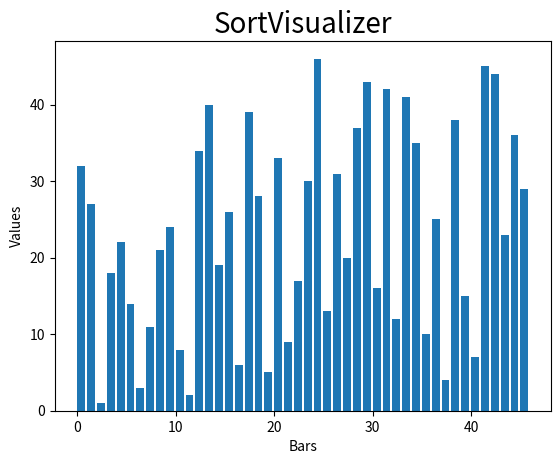

This chart was generated by the following Python code:
import random

import matplotlib.pyplot as plt
from matplotlib.animation import FuncAnimation, writers

# create random array

x = random.randrange(20, 50)
array = [i for i in range(1, x + 1)]
random.shuffle(array)


def insertion_sort(array):

    for i in range(1, len(array)):

        key = array[i]

        j = i - 1

        while j >= 0 and key < array[j]:

            array[j + 1] = array[j]
            j -= 1

            yield array

        array[j + 1] = key

        # array[i].set_color('r')

        yield array


generator = insertion_sort(array)

(fig, ax) = plt.subplots()
ax.set_title('SortVisualizer', fontsize=20)
plt.xlabel('Bars')
plt.ylabel('Values')

set_xlim = (0, x)
set_ylim = 1.2 * x
text = ax.text(0.01, 0.95, '', transform=ax.transAxes)
iteration = [0]
rect = ax.bar(range(len(array)), array, align='edge')


def animate(array, rect, iteration):

    # setting the size of each bar equal
    # to the value of the elements

    for (rect, val) in zip(rect, array):
        rect.set_height(val)

    iteration[0] += 1


animation = FuncAnimation(
    fig,
    func=animate,
    fargs=(rect, iteration),
    frames=generator,
    interval=4,
    repeat=False,
    )

#setting up writers object
# writer=writers['pillow']
# [redacted]

# animation.save('Insertion Sort Visualization.gif')
plt.show()